Run: headless pygame with SDL's dummy video driver; simulated clock (each Clock.tick advances the game by its frame time, no real sleeping); random seed 0; keys injected as events and as key.get_pressed() state; no mouse input.
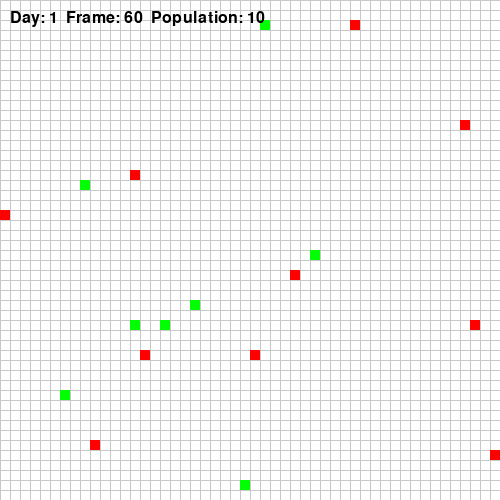
Frame 1 of 4 · flips 1–60 · no input
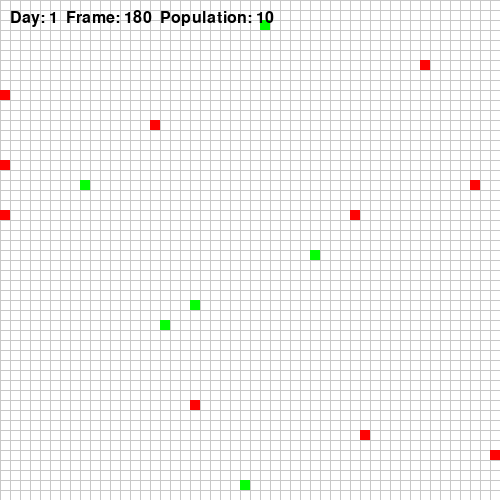
Frame 2 of 4 · flips 61–180 · tapped SPACE, RETURN · held RIGHT (→), D
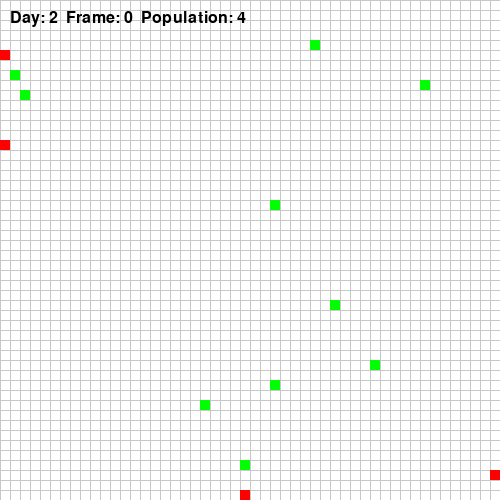
Frame 3 of 4 · flips 181–300 · held DOWN (↓), S
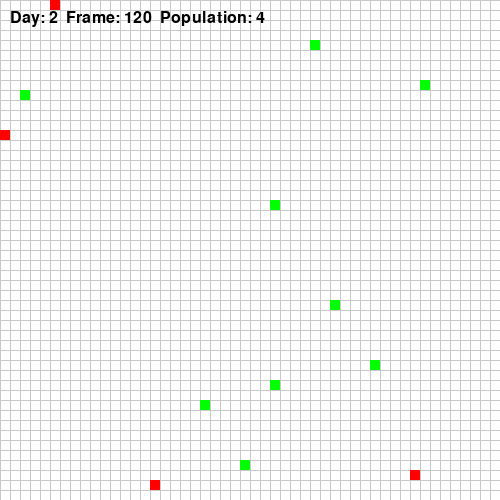
Frame 4 of 4 · flips 301–420 · held LEFT (←), A, UP (↑), W

The pygame program that drew these frames:

import pygame
import random

# ----- Configuration -----
GRID_SIZE = 50           # 50x50 grid
CELL_SIZE = 10           # Each cell is 10x10 pixels (window: 500x500)
WINDOW_SIZE = GRID_SIZE * CELL_SIZE
NUM_FOODS = 10
NUM_CREATURES = 10
FPS = 30                 # Frames per second
DAY_LENGTH_FRAMES = 300  # A day lasts 300 frames

# Colors (R, G, B)
WHITE = (255, 255, 255)
GRAY  = (200, 200, 200)
GREEN = (0, 255, 0)      # Food color
RED   = (255, 0, 0)      # Creature color

# ----- Pygame Initialization -----
pygame.init()
screen = pygame.display.set_mode((WINDOW_SIZE, WINDOW_SIZE))
pygame.display.set_caption("Pure Random Strategy Simulation")
clock = pygame.time.Clock()
font = pygame.font.SysFont(None, 24)

# ----- Global Variables -----
foods = []        # List of food positions as (x, y) tuples.
creatures = []    # List of creature dictionaries.
# Each creature is represented as:
#   {
#       'x': int, 'y': int,         # current grid position
#       'state': 'roaming' or 'waiting',
#       'ate': bool                 # whether it has eaten during this day
#   }
frame_counter = 0
day_count = 1

# ----- Utility Functions -----
def random_edge_position():
    """Return a random position along one of the four grid edges."""
    edge = random.choice(['top', 'bottom', 'left', 'right'])
    if edge == 'top':
        return (random.randint(0, GRID_SIZE - 1), 0)
    elif edge == 'bottom':
        return (random.randint(0, GRID_SIZE - 1), GRID_SIZE - 1)
    elif edge == 'left':
        return (0, random.randint(0, GRID_SIZE - 1))
    else:  # 'right'
        return (GRID_SIZE - 1, random.randint(0, GRID_SIZE - 1))

def init_foods():
    """Place NUM_FOODS food items at random positions on the grid."""
    global foods
    foods = []
    while len(foods) < NUM_FOODS:
        pos = (random.randint(0, GRID_SIZE - 1), random.randint(0, GRID_SIZE - 1))
        if pos not in foods:
            foods.append(pos)

def init_creatures():
    """Initialize NUM_CREATURES creatures with random positions and set their state to 'roaming'."""
    global creatures
    creatures = []
    for _ in range(NUM_CREATURES):
        pos = (random.randint(0, GRID_SIZE - 1), random.randint(0, GRID_SIZE - 1))
        creature = {'x': pos[0], 'y': pos[1], 'state': 'roaming', 'ate': False}
        creatures.append(creature)

# ----- Drawing Functions -----
def draw_grid():
    """Draw grid lines for visualization."""
    for x in range(0, WINDOW_SIZE, CELL_SIZE):
        pygame.draw.line(screen, GRAY, (x, 0), (x, WINDOW_SIZE))
    for y in range(0, WINDOW_SIZE, CELL_SIZE):
        pygame.draw.line(screen, GRAY, (0, y), (WINDOW_SIZE, y))

def draw_foods():
    """Draw each food item as a green square."""
    for food in foods:
        rect = pygame.Rect(food[0] * CELL_SIZE, food[1] * CELL_SIZE, CELL_SIZE, CELL_SIZE)
        pygame.draw.rect(screen, GREEN, rect)

def draw_creatures():
    """Draw each creature as a red square."""
    for creature in creatures:
        rect = pygame.Rect(creature['x'] * CELL_SIZE, creature['y'] * CELL_SIZE, CELL_SIZE, CELL_SIZE)
        pygame.draw.rect(screen, RED, rect)

def draw_day_info():
    """Display current day, frame, and population info."""
    info = f"Day: {day_count}  Frame: {frame_counter}  Population: {len(creatures)}"
    text = font.render(info, True, (0, 0, 0))
    screen.blit(text, (10, 10))

# ----- Simulation Update Functions -----
def update_creatures():
    """
    For each roaming creature, move one random step.
    If a creature lands on a cell containing food, it eats the food,
    is repositioned to a random edge, and stops moving for the day.
    """
    global foods
    for creature in creatures:
        if creature['state'] != 'roaming':
            continue  # Skip creature if it already ate this day.

        # Choose a random movement: up, down, left, right, or no movement.
        dx, dy = random.choice([(1,0), (-1,0), (0,1), (0,-1), (0,0)])
        new_x = creature['x'] + dx
        new_y = creature['y'] + dy

        # Ensure new position is within grid bounds.
        if 0 <= new_x < GRID_SIZE:
            creature['x'] = new_x
        if 0 <= new_y < GRID_SIZE:
            creature['y'] = new_y

        # Check if there's food at the creature's new position.
        pos = (creature['x'], creature['y'])
        if pos in foods:
            foods.remove(pos)
            creature['ate'] = True
            creature['state'] = 'waiting'
            # Reposition creature to a random edge.
            creature['x'], creature['y'] = random_edge_position()

def end_of_day():
    """
    At the end of the day (after 300 frames):
      - Remove creatures that did not eat (still 'roaming').
      - Reset survivors (those that ate) to 'roaming' for the next day.
      - Generate new food.
    """
    global creatures, frame_counter, day_count
    # Keep only creatures that ate.
    survivors = [creature for creature in creatures if creature['ate']]
    # Reset survivors for the new day.
    for creature in survivors:
        creature['state'] = 'roaming'
        creature['ate'] = False
        creature['x'], creature['y'] = random_edge_position()  # reposition at the edge
    creatures = survivors

    init_foods()      # Generate new food.
    frame_counter = 0 # Reset the day counter.
    day_count += 1

# ----- Main Simulation Loop -----
def main():
    global frame_counter
    init_foods()
    init_creatures()
    running = True

    while running:
        clock.tick(FPS)
        frame_counter += 1

        # Event handling.
        for event in pygame.event.get():
            if event.type == pygame.QUIT:
                running = False

        # Update creature positions.
        update_creatures()

        # End the day if the frame limit is reached.
        if frame_counter >= DAY_LENGTH_FRAMES:
            end_of_day()

        # Drawing.
        screen.fill(WHITE)
        draw_grid()
        draw_foods()
        draw_creatures()
        draw_day_info()
        pygame.display.flip()

    pygame.quit()

if __name__ == '__main__':
    main()
